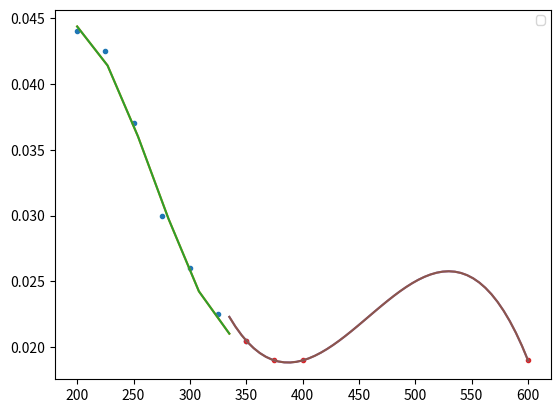

This chart was generated by the following Python code:
import matplotlib.pyplot as plt
from matplotlib.backends.backend_pdf import PdfPages
from matplotlib import gridspec
import numpy as np 

#fwavelength = [200,225,250,275,300,325]
#fwavelength1 = [350,375,400,600] 
#fpoints = [0.8550,0.875,0.8875,0.8925,0.894,0.895]
#fpoints1 = [0.894,0.893,.8925,0.7]

fwavelength = [200,225,250,275,300,325,350]
fwavelength1 = [350,375,400,600] 

fpoints = [0.044,0.0425,0.037,0.03,0.026,0.0225,0.0205]
fpoints1 = [0.0205,0.019,.019,0.019]

z = np.polyfit(fwavelength,fpoints,3)
z2 = np.polyfit(fwavelength1,fpoints1,3)

xz = np.linspace(200,335,6)
xz2 = np.linspace(335,600,50)

def eq(z_,x):
    return z_[0]*x**3 + z_[1]*x**2 + z_[2]*x + z_[3]

def eq4(z_,x):
    return z_[0]*x**4 + z_[1]*x**3 + z_[2]*x**2 + z_[3]*x + z_[4]
test = eq(z,xz) 
test2 = eq(z2,xz2)

print(z)
print(z2)

plt.plot(fwavelength,fpoints ,'.' )
plt.plot(xz,np.polyval(z, xz))
plt.plot(xz,test)
plt.plot(fwavelength1,fpoints1 ,'.' )
plt.plot(xz2,np.polyval(z2, xz2))
plt.plot(xz2,test2)
plt.legend(fontsize="small")
plt.show()

